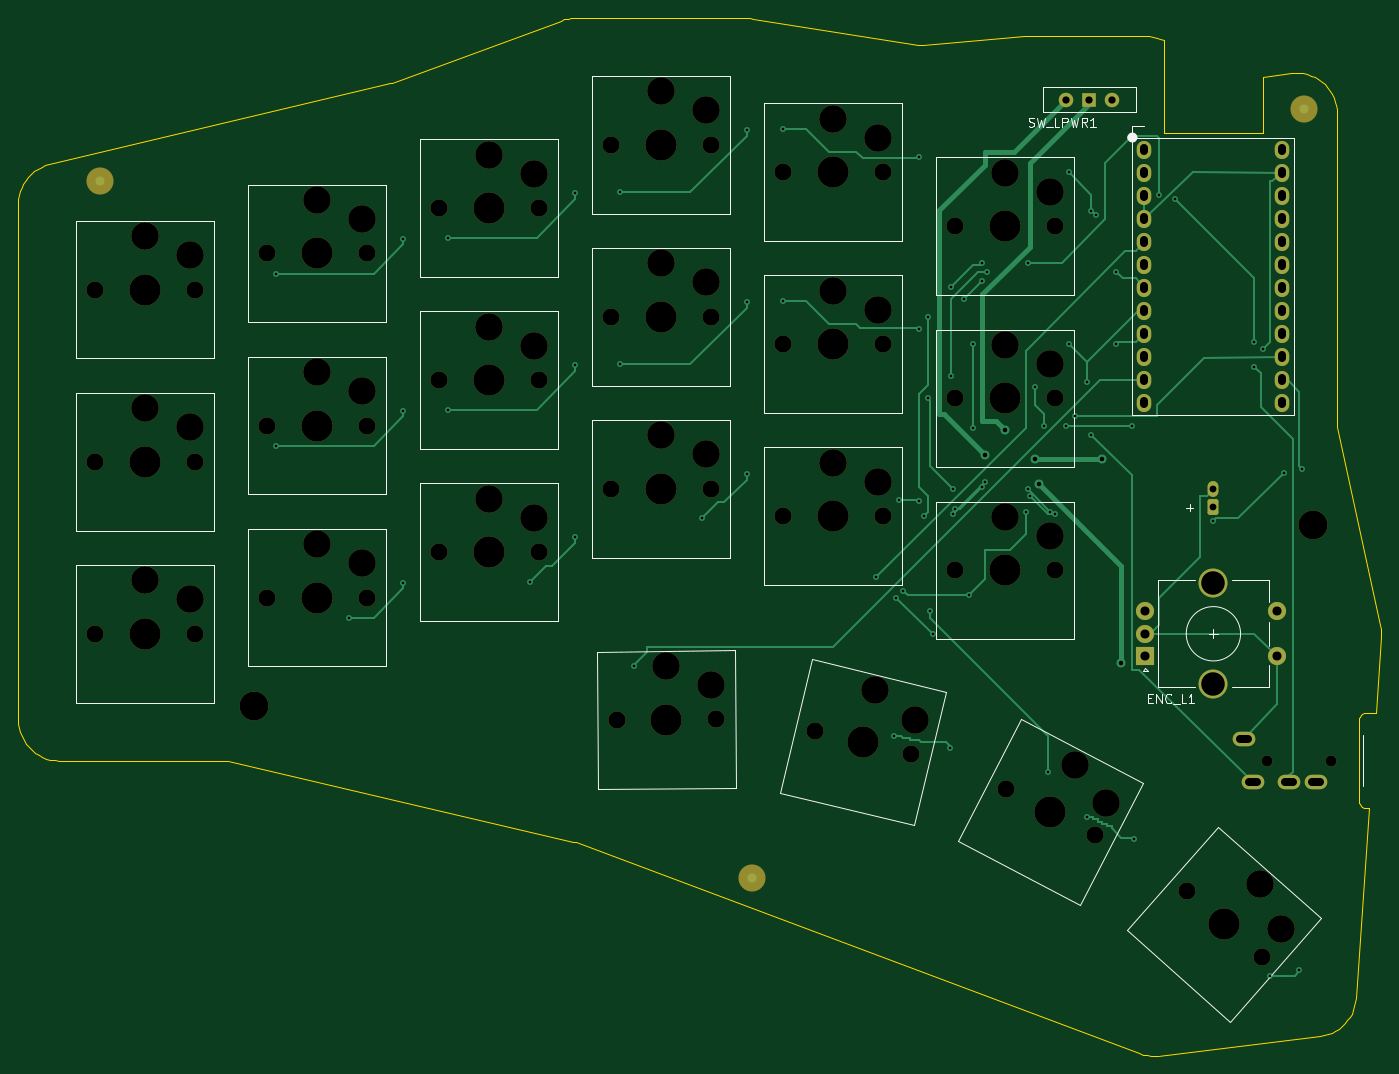
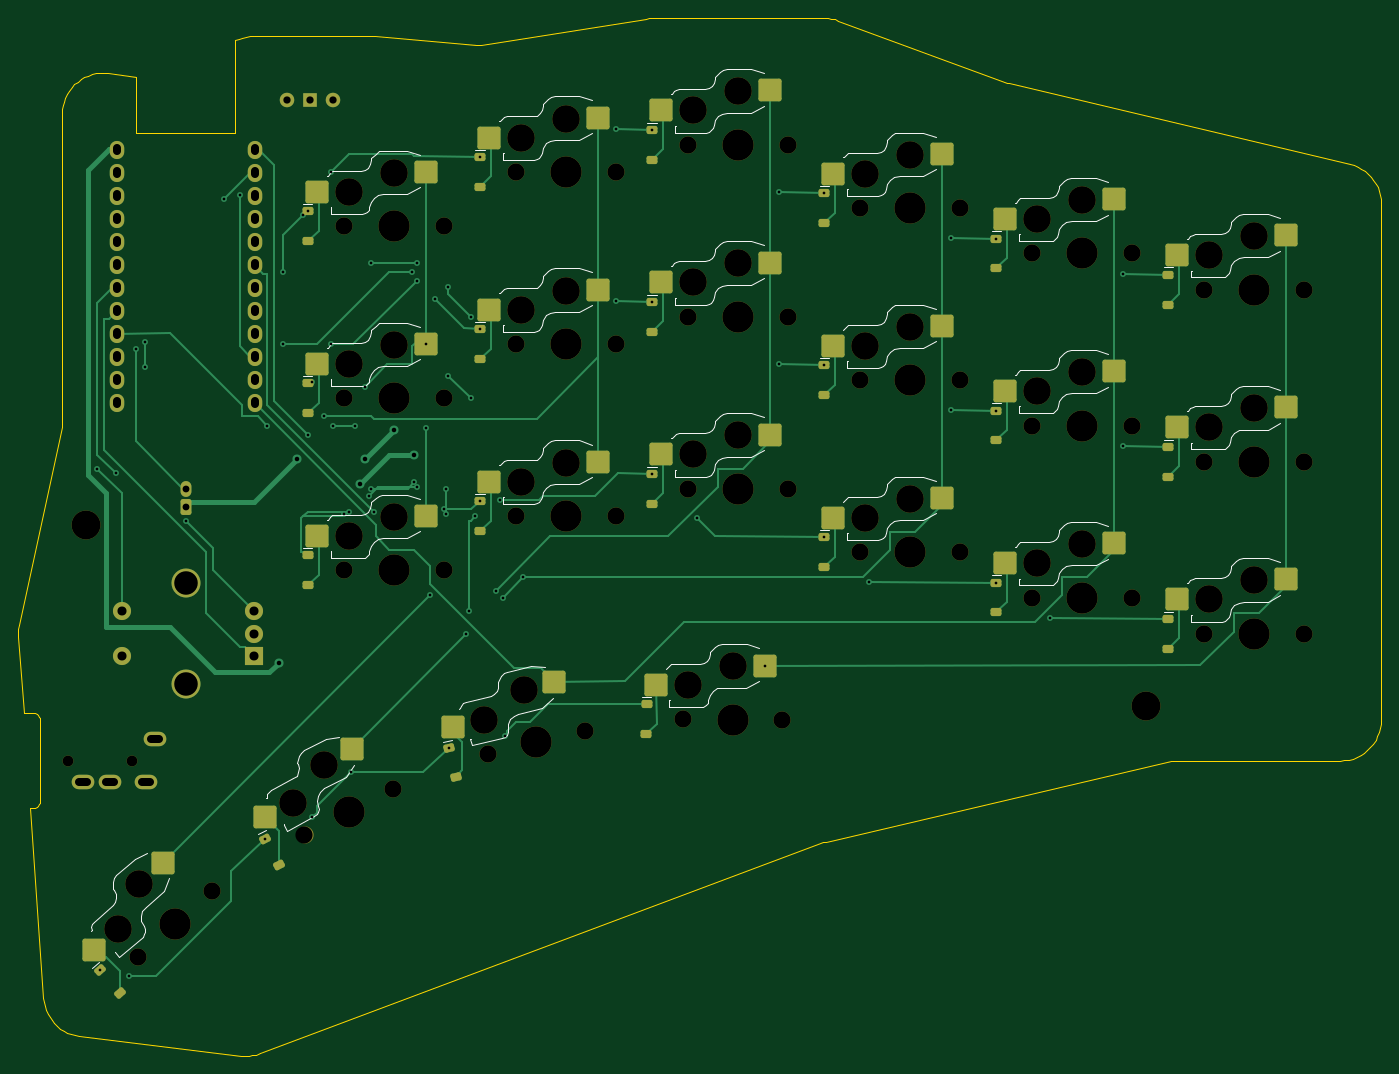
Circuit board: 11 layer files. Board 150.5 x 114.6 mm.
- bottom_copper: Hojicha44-Left-B_Cu.gbl (26120 bytes)
- bottom_mask: Hojicha44-Left-B_Mask.gbs (9483 bytes)
- paste: Hojicha44-Left-B_Paste.gbp (4786 bytes)
- bottom_silk: Hojicha44-Left-B_Silkscreen.gbo (30479 bytes)
- outline: Hojicha44-Left-Edge_Cuts.gm1 (6642 bytes)
- top_copper: Hojicha44-Left-F_Cu.gtl (15871 bytes)
- top_mask: Hojicha44-Left-F_Mask.gts (6215 bytes)
- paste: Hojicha44-Left-F_Paste.gtp (458 bytes)
- top_silk: Hojicha44-Left-F_Silkscreen.gto (10621 bytes)
- drill: Hojicha44-Left-NPTH.drl (1908 bytes)
- drill: Hojicha44-Left-PTH.drl (2825 bytes)

=== bottom_copper: Hojicha44-Left-B_Cu.gbl (26120 bytes, source omitted) ===
=== bottom_mask: Hojicha44-Left-B_Mask.gbs (9483 bytes, source omitted) ===
=== paste: Hojicha44-Left-B_Paste.gbp ===
%TF.GenerationSoftware,KiCad,Pcbnew,10.0.6*%
%TF.CreationDate,2026-11-26T13:10:46+11:00*%
%TF.ProjectId,Hojicha44-Left,486f6a69-6368-4613-9434-2d4c6566742e,0.5*%
%TF.SameCoordinates,Original*%
%TF.FileFunction,Paste,Bot*%
%TF.FilePolarity,Positive*%
%FSLAX46Y46*%
G04 Gerber Fmt 4.6, Leading zero omitted, Abs format (unit mm)*
G04 Created by KiCad (PCBNEW 10.0.6) date 2026-11-26 13:10:46*
%MOMM*%
%LPD*%
G01*
G04 APERTURE LIST*
G04 Aperture macros list*
%AMRoundRect*
0 Rectangle with rounded corners*
0 $1 Rounding radius*
0 $2 $3 $4 $5 $6 $7 $8 $9 X,Y pos of 4 corners*
0 Add a 4 corners polygon primitive as box body*
4,1,4,$2,$3,$4,$5,$6,$7,$8,$9,$2,$3,0*
0 Add four circle primitives for the rounded corners*
1,1,$1+$1,$2,$3*
1,1,$1+$1,$4,$5*
1,1,$1+$1,$6,$7*
1,1,$1+$1,$8,$9*
0 Add four rect primitives between the rounded corners*
20,1,$1+$1,$2,$3,$4,$5,0*
20,1,$1+$1,$4,$5,$6,$7,0*
20,1,$1+$1,$6,$7,$8,$9,0*
20,1,$1+$1,$8,$9,$2,$3,0*%
G04 Aperture macros list end*
%ADD10RoundRect,0.250000X-1.025000X-1.000000X1.025000X-1.000000X1.025000X1.000000X-1.025000X1.000000X0*%
%ADD11RoundRect,0.225000X-0.375000X0.225000X-0.375000X-0.225000X0.375000X-0.225000X0.375000X0.225000X0*%
%ADD12RoundRect,0.225000X-0.376949X0.221719X-0.373022X-0.228264X0.376949X-0.221719X0.373022X0.228264X0*%
%ADD13RoundRect,0.225000X-0.312114X0.306325X-0.417164X-0.131241X0.312114X-0.306325X0.417164X0.131241X0*%
%ADD14RoundRect,0.225000X-0.228736X0.372733X-0.436523X-0.026422X0.228736X-0.372733X0.436523X0.026422X0*%
%ADD15RoundRect,0.225000X-0.131769X0.416998X-0.429948X0.079967X0.131769X-0.416998X0.429948X-0.079967X0*%
G04 APERTURE END LIST*
D10*
%TO.C,SW_L00*%
X-3500000Y36000000D03*
X8500000Y33800000D03*
%TD*%
D11*
%TO.C,D_L00*%
X9500000Y31650000D03*
X9500000Y28350000D03*
%TD*%
D10*
%TO.C,SW_L01*%
X15500000Y40000000D03*
X27500000Y37800000D03*
%TD*%
D11*
%TO.C,D_L01*%
X28500000Y35650000D03*
X28500000Y32350000D03*
%TD*%
D10*
%TO.C,SW_L02*%
X34500000Y45000000D03*
X46500000Y42800000D03*
%TD*%
D11*
%TO.C,D_L02*%
X47500000Y40650000D03*
X47500000Y37350000D03*
%TD*%
D10*
%TO.C,SW_L03*%
X53500000Y52000000D03*
X65500000Y49800000D03*
%TD*%
D11*
%TO.C,D_L03*%
X66500000Y47650000D03*
X66500000Y44350000D03*
%TD*%
D10*
%TO.C,SW_L04*%
X72500000Y49000000D03*
X84500000Y46800000D03*
%TD*%
D11*
%TO.C,D_L04*%
X85500000Y44650000D03*
X85500000Y41350000D03*
%TD*%
D10*
%TO.C,SW_L05*%
X91500000Y43000000D03*
X103500000Y40800000D03*
%TD*%
D11*
%TO.C,D_L05*%
X104500000Y38650000D03*
X104500000Y35350000D03*
%TD*%
D10*
%TO.C,SW_L06*%
X-3500000Y17000000D03*
X8500000Y14800000D03*
%TD*%
D11*
%TO.C,D_L06*%
X9500000Y12650000D03*
X9500000Y9350000D03*
%TD*%
D10*
%TO.C,SW_L07*%
X15500000Y21000000D03*
X27500000Y18800000D03*
%TD*%
D11*
%TO.C,D_L07*%
X28500000Y16650000D03*
X28500000Y13350000D03*
%TD*%
D10*
%TO.C,SW_L08*%
X34500000Y26000000D03*
X46500000Y23800000D03*
%TD*%
D11*
%TO.C,D_L08*%
X47500000Y21650000D03*
X47500000Y18350000D03*
%TD*%
D10*
%TO.C,SW_L09*%
X53500000Y33000000D03*
X65500000Y30800000D03*
%TD*%
D11*
%TO.C,D_L09*%
X66500000Y28650000D03*
X66500000Y25350000D03*
%TD*%
D10*
%TO.C,SW_L10*%
X72500000Y30000000D03*
X84500000Y27800000D03*
%TD*%
D11*
%TO.C,D_L10*%
X85500000Y25650000D03*
X85500000Y22350000D03*
%TD*%
D10*
%TO.C,SW_L11*%
X91500000Y24000000D03*
X103500000Y21800000D03*
%TD*%
D11*
%TO.C,D_L11*%
X104500000Y19650000D03*
X104500000Y16350000D03*
%TD*%
D10*
%TO.C,SW_L12*%
X-3500000Y-2000000D03*
X8500000Y-4200000D03*
%TD*%
D11*
%TO.C,D_L12*%
X9500000Y-6350000D03*
X9500000Y-9650000D03*
%TD*%
D10*
%TO.C,SW_L13*%
X15500000Y2000000D03*
X27500000Y-200000D03*
%TD*%
D11*
%TO.C,D_L13*%
X28500000Y-2350000D03*
X28500000Y-5650000D03*
%TD*%
D10*
%TO.C,SW_L14*%
X34500000Y7000000D03*
X46500000Y4800000D03*
%TD*%
D11*
%TO.C,D_L14*%
X47500000Y2650000D03*
X47500000Y-650000D03*
%TD*%
D10*
%TO.C,SW_L15*%
X53500000Y14000000D03*
X65500000Y11800000D03*
%TD*%
D11*
%TO.C,D_L15*%
X66500000Y9650000D03*
X66500000Y6350000D03*
%TD*%
D10*
%TO.C,SW_L16*%
X72500000Y11000000D03*
X84500000Y8800000D03*
%TD*%
D11*
%TO.C,D_L16*%
X85500000Y6650000D03*
X85500000Y3350000D03*
%TD*%
D10*
%TO.C,SW_L17*%
X91500000Y5000000D03*
X103500000Y2800000D03*
%TD*%
D11*
%TO.C,D_L17*%
X104500000Y650000D03*
X104500000Y-2650000D03*
%TD*%
D10*
%TO.C,SW_L18*%
X54047774Y-11530771D03*
X66066516Y-13625969D03*
%TD*%
D12*
%TO.C,D_L18*%
X67085601Y-15767063D03*
X67114399Y-19066937D03*
%TD*%
D10*
%TO.C,SW_L19*%
X77297377Y-13348722D03*
X88452237Y-18289280D03*
%TD*%
D13*
%TO.C,D_L19*%
X88923185Y-20613590D03*
X88152815Y-23822410D03*
%TD*%
D10*
%TO.C,SW_L20*%
X99665954Y-20761815D03*
X109294237Y-28254222D03*
%TD*%
D14*
%TO.C,D_L20*%
X109188885Y-30623432D03*
X107665115Y-33550568D03*
%TD*%
D10*
%TO.C,SW_L21*%
X120554375Y-33287096D03*
X128084080Y-42886239D03*
%TD*%
D15*
%TO.C,D_L21*%
X127408323Y-45159223D03*
X125221677Y-47630777D03*
%TD*%
M02*

=== bottom_silk: Hojicha44-Left-B_Silkscreen.gbo (30479 bytes, source omitted) ===
=== outline: Hojicha44-Left-Edge_Cuts.gm1 ===
%TF.GenerationSoftware,KiCad,Pcbnew,10.0.6*%
%TF.CreationDate,2026-11-26T13:10:46+11:00*%
%TF.ProjectId,Hojicha44-Left,486f6a69-6368-4613-9434-2d4c6566742e,0.5*%
%TF.SameCoordinates,Original*%
%TF.FileFunction,Profile,NP*%
%FSLAX46Y46*%
G04 Gerber Fmt 4.6, Leading zero omitted, Abs format (unit mm)*
G04 Created by KiCad (PCBNEW 10.0.6) date 2026-11-26 13:10:46*
%MOMM*%
%LPD*%
G01*
G04 APERTURE LIST*
%TA.AperFunction,Profile*%
%ADD10C,0.100000*%
%TD*%
G04 APERTURE END LIST*
D10*
X-14000000Y-17500000D02*
X-14000000Y39500000D01*
X-10537000Y43879000D02*
X-10982000Y43749000D01*
X-10982000Y43749000D02*
X-11410000Y43574000D01*
X-11410000Y43574000D02*
X-11819000Y43356000D01*
X-11819000Y43356000D02*
X-12203000Y43098000D01*
X-12203000Y43098000D02*
X-12558000Y42801000D01*
X-12558000Y42801000D02*
X-12881000Y42469000D01*
X-12881000Y42469000D02*
X-13169000Y42106000D01*
X-13169000Y42106000D02*
X-13417000Y41715000D01*
X-13417000Y41715000D02*
X-13624000Y41301000D01*
X-13624000Y41301000D02*
X-13787000Y40868000D01*
X-13787000Y40868000D02*
X-13905000Y40420000D01*
X-13905000Y40420000D02*
X-13976000Y39962000D01*
X-13976000Y39962000D02*
X-14000000Y39500000D01*
X-10537000Y43879000D02*
X27082000Y52789000D01*
X27312000Y52858000D02*
X45944000Y59723000D01*
X47500000Y60000000D02*
X47103000Y59982000D01*
X47103000Y59982000D02*
X46710000Y59930000D01*
X46710000Y59930000D02*
X46323000Y59843000D01*
X46323000Y59843000D02*
X45944000Y59723000D01*
X47500000Y60000000D02*
X66500000Y60000000D01*
X67202000Y59945000D02*
X66852000Y59986000D01*
X66852000Y59986000D02*
X66500000Y60000000D01*
X67202000Y59945000D02*
X85428000Y57067000D01*
X85907000Y57049000D02*
X97126000Y57984000D01*
X97500000Y58000000D02*
X97313000Y57996000D01*
X97313000Y57996000D02*
X97126000Y57984000D01*
X97500000Y58000000D02*
X110500000Y58000000D01*
X112500000Y57531000D02*
X112121000Y57698000D01*
X112121000Y57698000D02*
X111728000Y57829000D01*
X111728000Y57829000D02*
X111324000Y57924000D01*
X111324000Y57924000D02*
X110914000Y57981000D01*
X110914000Y57981000D02*
X110500000Y58000000D01*
X123500000Y53513000D02*
X126569000Y53912000D01*
X131650000Y49450000D02*
X131628000Y49899000D01*
X131628000Y49899000D02*
X131560000Y50344000D01*
X131560000Y50344000D02*
X131449000Y50780000D01*
X131449000Y50780000D02*
X131295000Y51203000D01*
X131295000Y51203000D02*
X131099000Y51608000D01*
X131099000Y51608000D02*
X130864000Y51991000D01*
X130864000Y51991000D02*
X130591000Y52349000D01*
X130591000Y52349000D02*
X130285000Y52679000D01*
X130285000Y52679000D02*
X129947000Y52975000D01*
X129947000Y52975000D02*
X129581000Y53237000D01*
X129581000Y53237000D02*
X129190000Y53461000D01*
X129190000Y53461000D02*
X128780000Y53645000D01*
X128780000Y53645000D02*
X128353000Y53786000D01*
X128353000Y53786000D02*
X127914000Y53885000D01*
X127914000Y53885000D02*
X127467000Y53939000D01*
X127467000Y53939000D02*
X127017000Y53948000D01*
X127017000Y53948000D02*
X126569000Y53912000D01*
X131650000Y49450000D02*
X131650000Y15241000D01*
X131695000Y14821000D02*
X136399000Y-7054000D01*
X136489000Y-8312000D02*
X136499000Y-7890000D01*
X136499000Y-7890000D02*
X136469000Y-7470000D01*
X136469000Y-7470000D02*
X136399000Y-7054000D01*
X136489000Y-8312000D02*
X135904000Y-16750000D01*
X135904000Y-16750000D02*
X134850000Y-16750000D01*
X134850000Y-16750000D02*
X134643000Y-16777000D01*
X134643000Y-16777000D02*
X134450000Y-16857000D01*
X134450000Y-16857000D02*
X134284000Y-16984000D01*
X134284000Y-16984000D02*
X134157000Y-17150000D01*
X134157000Y-17150000D02*
X134077000Y-17343000D01*
X134077000Y-17343000D02*
X134050000Y-17550000D01*
X134050000Y-17550000D02*
X134050000Y-26450000D01*
X134050000Y-26450000D02*
X134077000Y-26657000D01*
X134077000Y-26657000D02*
X134157000Y-26850000D01*
X134157000Y-26850000D02*
X134284000Y-27016000D01*
X134284000Y-27016000D02*
X134450000Y-27143000D01*
X134450000Y-27143000D02*
X134643000Y-27223000D01*
X134643000Y-27223000D02*
X134850000Y-27250000D01*
X134850000Y-27250000D02*
X135175000Y-27250000D01*
X135175000Y-27250000D02*
X133718000Y-48243000D01*
X129778000Y-52397000D02*
X130215000Y-52322000D01*
X130215000Y-52322000D02*
X130642000Y-52203000D01*
X130642000Y-52203000D02*
X131055000Y-52044000D01*
X131055000Y-52044000D02*
X131451000Y-51844000D01*
X131451000Y-51844000D02*
X131825000Y-51607000D01*
X131825000Y-51607000D02*
X132174000Y-51334000D01*
X132174000Y-51334000D02*
X132494000Y-51027000D01*
X132494000Y-51027000D02*
X132783000Y-50691000D01*
X132783000Y-50691000D02*
X133037000Y-50328000D01*
X133037000Y-50328000D02*
X133254000Y-49942000D01*
X133254000Y-49942000D02*
X133432000Y-49537000D01*
X133432000Y-49537000D02*
X133570000Y-49115000D01*
X133570000Y-49115000D02*
X133665000Y-48683000D01*
X133665000Y-48683000D02*
X133718000Y-48243000D01*
X129778000Y-52397000D02*
X111918000Y-54595000D01*
X109789000Y-54342000D02*
X110201000Y-54474000D01*
X110201000Y-54474000D02*
X110624000Y-54567000D01*
X110624000Y-54567000D02*
X111054000Y-54618000D01*
X111054000Y-54618000D02*
X111487000Y-54627000D01*
X111487000Y-54627000D02*
X111918000Y-54595000D01*
X109789000Y-54342000D02*
X47575000Y-31019000D01*
X47327000Y-30944000D02*
X9206000Y-22052000D01*
X8752000Y-22000000D02*
X-9500000Y-22000000D01*
X-14000000Y-17500000D02*
X-13975000Y-17970000D01*
X-13975000Y-17970000D02*
X-13902000Y-18436000D01*
X-13902000Y-18436000D02*
X-13780000Y-18891000D01*
X-13780000Y-18891000D02*
X-13611000Y-19330000D01*
X-13611000Y-19330000D02*
X-13397000Y-19750000D01*
X-13397000Y-19750000D02*
X-13141000Y-20145000D01*
X-13141000Y-20145000D02*
X-12844000Y-20511000D01*
X-12844000Y-20511000D02*
X-12511000Y-20844000D01*
X-12511000Y-20844000D02*
X-12145000Y-21141000D01*
X-12145000Y-21141000D02*
X-11750000Y-21397000D01*
X-11750000Y-21397000D02*
X-11330000Y-21611000D01*
X-11330000Y-21611000D02*
X-10891000Y-21780000D01*
X-10891000Y-21780000D02*
X-10436000Y-21902000D01*
X-10436000Y-21902000D02*
X-9970000Y-21975000D01*
X-9970000Y-21975000D02*
X-9500000Y-22000000D01*
X27082000Y52789000D02*
X27198000Y52820000D01*
X27198000Y52820000D02*
X27312000Y52858000D01*
X85428000Y57067000D02*
X85587000Y57048000D01*
X85587000Y57048000D02*
X85747000Y57043000D01*
X85747000Y57043000D02*
X85907000Y57049000D01*
X131650000Y15241000D02*
X131655000Y15100000D01*
X131655000Y15100000D02*
X131670000Y14960000D01*
X131670000Y14960000D02*
X131695000Y14821000D01*
X47575000Y-31019000D02*
X47452000Y-30978000D01*
X47452000Y-30978000D02*
X47327000Y-30944000D01*
X9206000Y-22052000D02*
X9056000Y-22023000D01*
X9056000Y-22023000D02*
X8905000Y-22006000D01*
X8905000Y-22006000D02*
X8752000Y-22000000D01*
X112500000Y47250000D02*
X123500000Y47250000D01*
X123500000Y47250000D02*
X123500000Y53513000D01*
X112500000Y57531000D02*
X112500000Y47250000D01*
M02*

=== top_copper: Hojicha44-Left-F_Cu.gtl (15871 bytes, source omitted) ===
=== top_mask: Hojicha44-Left-F_Mask.gts (6215 bytes, source omitted) ===
=== paste: Hojicha44-Left-F_Paste.gtp ===
%TF.GenerationSoftware,KiCad,Pcbnew,10.0.6*%
%TF.CreationDate,2026-11-26T13:10:46+11:00*%
%TF.ProjectId,Hojicha44-Left,486f6a69-6368-4613-9434-2d4c6566742e,0.5*%
%TF.SameCoordinates,Original*%
%TF.FileFunction,Paste,Top*%
%TF.FilePolarity,Positive*%
%FSLAX46Y46*%
G04 Gerber Fmt 4.6, Leading zero omitted, Abs format (unit mm)*
G04 Created by KiCad (PCBNEW 10.0.6) date 2026-11-26 13:10:46*
%MOMM*%
%LPD*%
G01*
G04 APERTURE LIST*
G04 APERTURE END LIST*
M02*

=== top_silk: Hojicha44-Left-F_Silkscreen.gto (10621 bytes, source omitted) ===
=== drill: Hojicha44-Left-NPTH.drl ===
M48
; DRILL file KiCad 10.0.6 date 2026-11-26T13:10:47
; FORMAT={-:-/ absolute / metric / decimal}
; #@! TF.CreationDate,2026-11-26T13:10:47+11:00
; #@! TF.GenerationSoftware,Kicad,Pcbnew,10.0.6
; #@! TF.FileFunction,NonPlated,1,2,NPTH
FMAT,2
METRIC
; #@! TA.AperFunction,NonPlated,NPTH,ComponentDrill
T1C1.200
; #@! TA.AperFunction,NonPlated,NPTH,ComponentDrill
T2C1.900
; #@! TA.AperFunction,NonPlated,NPTH,ComponentDrill
T3C3.050
; #@! TA.AperFunction,NonPlated,NPTH,ComponentDrill
T4C3.200
; #@! TA.AperFunction,NonPlated,NPTH,ComponentDrill
T5C3.450
%
G90
G05
T1
X123.95Y-22.0
X130.95Y-22.0
T2
X-5.5Y30.0
X-5.5Y11.0
X-5.5Y-8.0
X5.5Y30.0
X5.5Y11.0
X5.5Y-8.0
X13.5Y34.0
X13.5Y15.0
X13.5Y-4.0
X24.5Y34.0
X24.5Y15.0
X24.5Y-4.0
X32.5Y39.0
X32.5Y20.0
X32.5Y1.0
X43.5Y39.0
X43.5Y20.0
X43.5Y1.0
X51.5Y46.0
X51.5Y27.0
X51.5Y8.0
X52.1Y-17.548
X62.5Y46.0
X62.5Y27.0
X62.5Y8.0
X63.1Y-17.452
X70.5Y43.0
X70.5Y24.0
X70.5Y5.0
X73.952Y-18.716
X81.5Y43.0
X81.5Y24.0
X81.5Y5.0
X84.648Y-21.284
X89.5Y37.0
X89.5Y18.0
X89.5Y-1.0
X95.121Y-25.16
X100.5Y37.0
X100.5Y18.0
X100.5Y-1.0
X104.879Y-30.24
X115.081Y-36.456
X123.319Y-43.744
T3
X0.0Y35.9
X0.0Y16.9
X0.0Y-2.1
X5.0Y33.8
X5.0Y14.8
X5.0Y-4.2
X19.0Y39.9
X19.0Y20.9
X19.0Y1.9
X24.0Y37.8
X24.0Y18.8
X24.0Y-0.2
X38.0Y44.9
X38.0Y25.9
X38.0Y6.9
X43.0Y42.8
X43.0Y23.8
X43.0Y4.8
X57.0Y51.9
X57.0Y32.9
X57.0Y13.9
X57.549Y-11.6
X62.0Y49.8
X62.0Y30.8
X62.0Y11.8
X62.567Y-13.657
X76.0Y48.9
X76.0Y29.9
X76.0Y10.9
X80.677Y-14.263
X81.0Y46.8
X81.0Y27.8
X81.0Y8.8
X85.049Y-17.472
X95.0Y42.9
X95.0Y23.9
X95.0Y4.9
X100.0Y40.8
X100.0Y21.8
X100.0Y2.8
X102.724Y-22.467
X106.19Y-26.638
X123.109Y-35.681
X125.463Y-40.567
T4
X12.0Y-16.0
X129.0Y4.0
T5
X0.0Y30.0
X0.0Y11.0
X0.0Y-8.0
X19.0Y34.0
X19.0Y15.0
X19.0Y-4.0
X38.0Y39.0
X38.0Y20.0
X38.0Y1.0
X57.0Y46.0
X57.0Y27.0
X57.0Y8.0
X57.6Y-17.5
X76.0Y43.0
X76.0Y24.0
X76.0Y5.0
X79.3Y-20.0
X95.0Y37.0
X95.0Y18.0
X95.0Y-1.0
X100.0Y-27.7
X119.2Y-40.1
M30

=== drill: Hojicha44-Left-PTH.drl (2825 bytes, source withheld) ===
